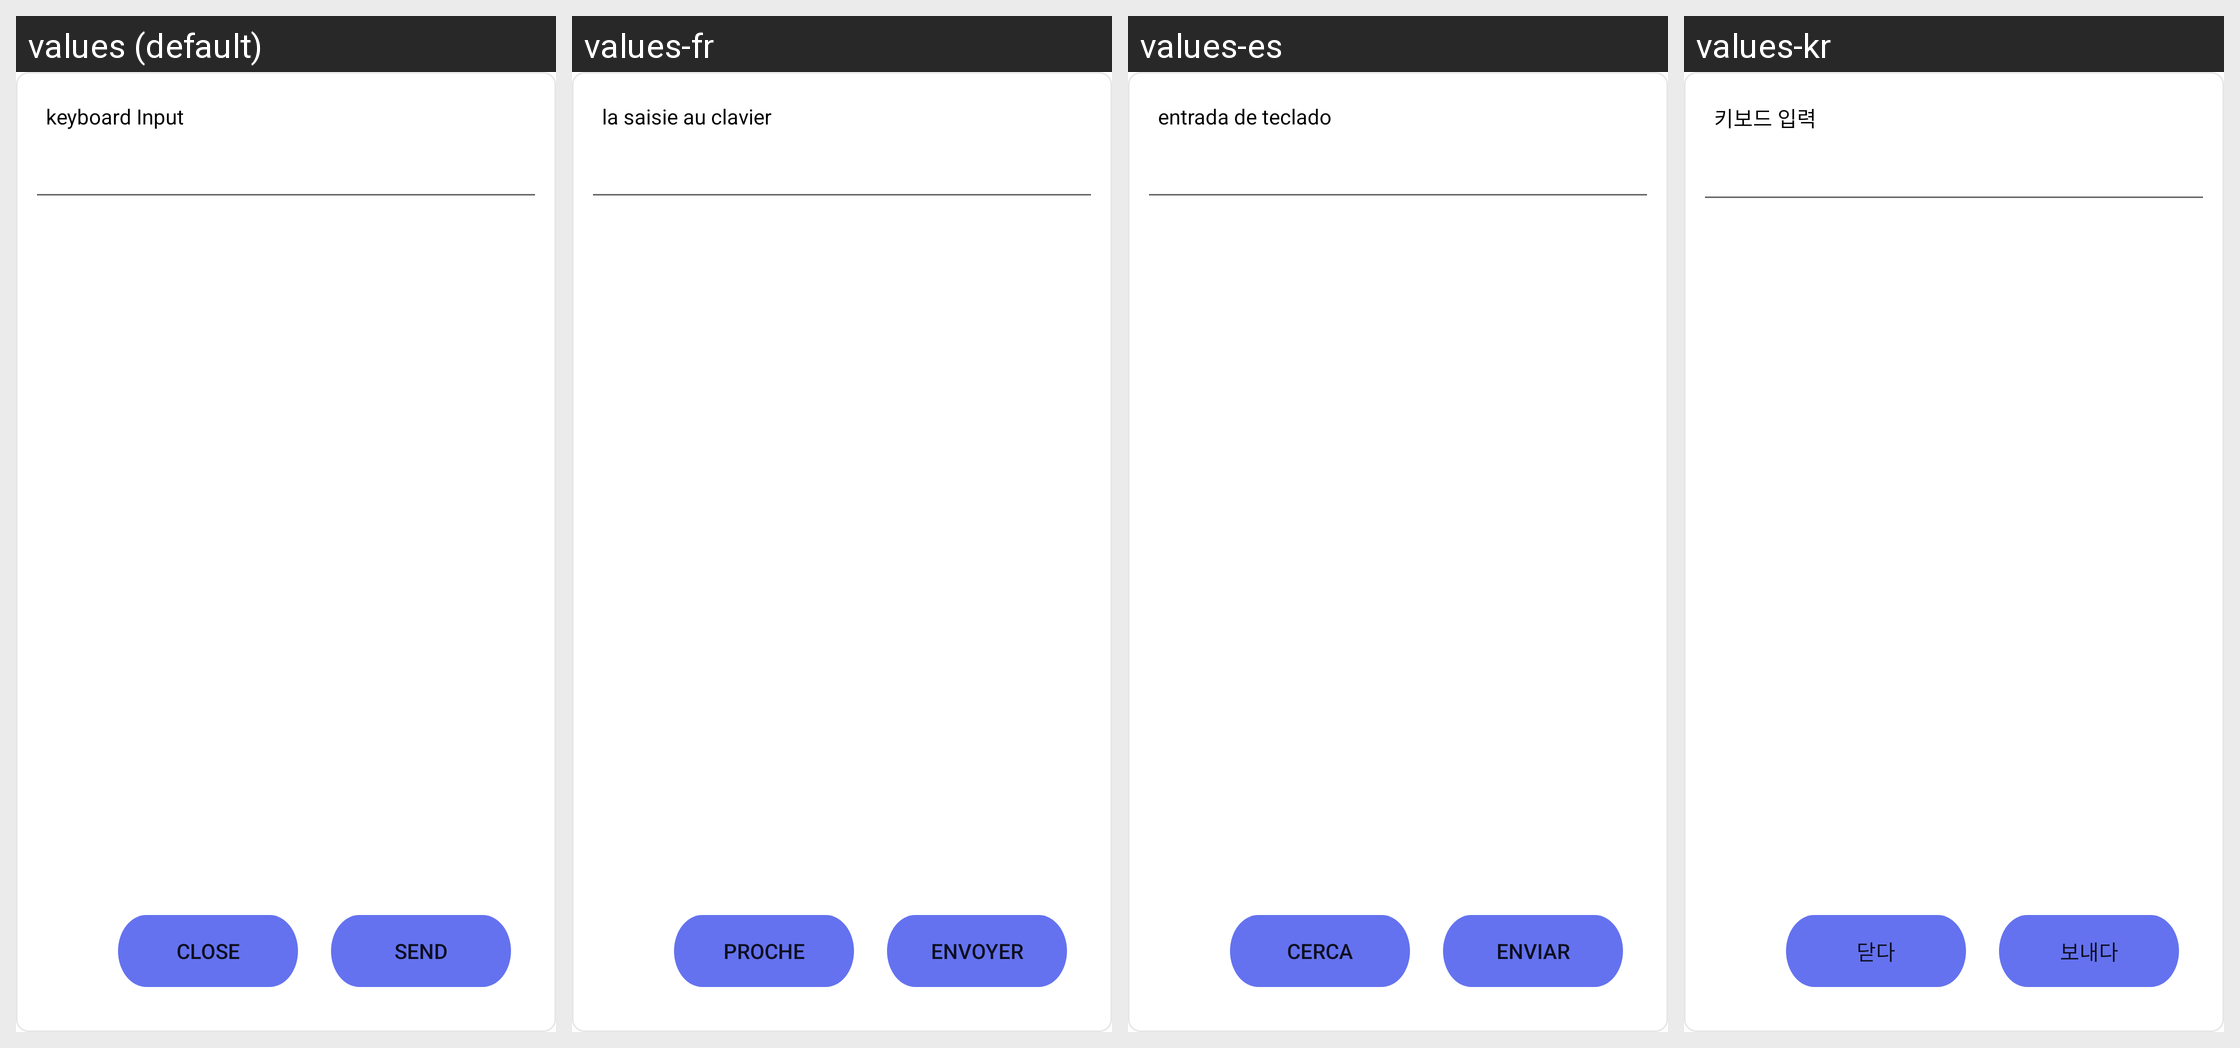

Here is an Android app screen in its default locale and in the app's own translations. Write out the translated-string differences for the strings that appear on this screen.
Android screen res/layout/dialog_keyboard.xml rendered under 4 locales, left to right: values (default), values-fr, values-es, values-kr. Device: Nexus 5 (rendered at 1080×1920; each locale shown at half size, 540×960, under a caption strip naming it); theme Theme.CastForChromeCast.
Other locales in the repository, not shown: values-fi, values-hi, values-in, values-ja, values-no, values-ru, values-tr, values-vi.
Strings drawn on this screen, with the default value and each locale's value (text and hints the layout hard-codes, and strings that could not be matched under every locale, appear in the picture but are not listed):

keyboard_input
  values: keyboard Input
  values-fr: la saisie au clavier
  values-es: entrada de teclado
  values-kr: 키보드 입력

close
  values: Close
  values-fr: proche
  values-es: Cerca
  values-kr: 닫다

send
  values: Send
  values-fr: Envoyer
  values-es: Enviar
  values-kr: 보내다
